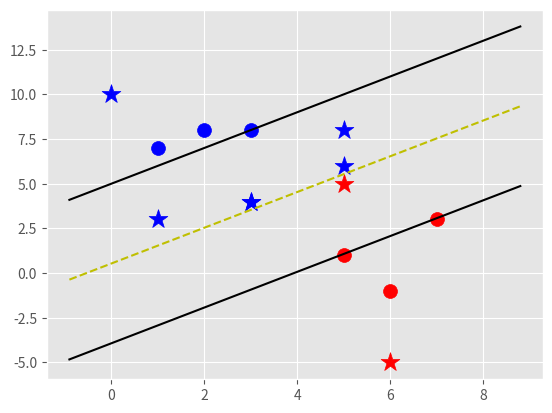

Python code for this plot:
import matplotlib.pyplot as plt
from matplotlib import style
import numpy as np

# Support Vector Machine

class Support_Vector_Machine:
    # When a class is called, only __init__ will run
    def __init__(self,visualization=True):
        self.visualization = visualization
        self.colors = {1:'r',-1:'b'}
        if self.visualization:
            self.fig = plt.figure()
            self.ax = self.fig.add_subplot(1,1,1)
    # train
    def fit(self,data):
        self.data = data
        # { ||w||: [w,b] }
        opt_dict = {}

        transforms = [[1,1],
                      [-1,1],
                      [-1,-1],
                      [1,-1]]

        all_data = []
        for yi in self.data:
            #print('yi = ' + str(yi))
            # yi is the label, -1 or 1
            for featureset in self.data[yi]:
                # featureset = [1 7], etc
                #print('featureset = ' + str(featureset))
                for feature in featureset:
                    # feature = 1
                    # feature = 7 etc
                    all_data.append(feature)
        
        self.max_feature_value = max(all_data)
        self.min_feature_value = min(all_data)
        all_data = None

        # w steps
        # support vectors yi(xi.w + b) = 1
        step_sizes = [self.max_feature_value * 0.1,
                      self.max_feature_value * 0.01,
                      # point of expense:
                      self.max_feature_value * 0.001,]

        # b steps, extremely expensive
        b_range_multiple = 5

        # we dont need to take as small of steps with b
        # as we do w
        b_multiple = 5

        latest_optimum = self.max_feature_value*10

        for step in step_sizes:
            w = np.array([latest_optimum,latest_optimum])
            # we can do this because convex problem (we "know" the min)
            optimized = False
            while not optimized:
                for b in np.arange(-1*(self.max_feature_value*b_range_multiple),
                                   self.max_feature_value*b_range_multiple,
                                   step*b_multiple):
                    for transformation in transforms:
                        w_t = w*transformation
                        found_option = True
                        # weakest link in the SVM fundamentally
                        # SMO attempts to fix this a bit
                        # yi(xi.w + b) >= 1
                        for yi in self.data:
                            for xi in self.data[yi]:
                                #print('b = ' + str(b))
                                #print('w_t = ' + str(w_t))
                                if not yi*(np.dot(w_t,xi)+b) >= 1:
                                    found_option = False
                                    break
                                
                        if found_option:
                            opt_dict[np.linalg.norm(w_t)] = [w_t,b]
                if w[0] < 0:
                    optimized = True
                    print('Optimized a step')
                else:
                    # w = [5,5]
                    # step = 1
                    # w - [step, step] 
                    w = w - step
            norms = sorted([n for n in opt_dict])
            
            opt_choice = opt_dict[norms[0]]
            #||w|| : [w,b]
            self.w = opt_choice[0]
            self.b = opt_choice[1]
            latest_optimum = opt_choice[0][0] + step*2
                                
            

    def predict(self,features):
        # sign( x.w + b )
        classification = np.sign(np.dot(np.array(features),self.w) + self.b)
        if classification != 0 and self.visualization:
            self.ax.scatter(features[0], features[1], s=200, marker='*', c=self.colors[classification])
        return classification

    def visualize(self):
        [[self.ax.scatter(x[0],x[1],s=100,color=self.colors[i]) for x in data_dict[i]] for i in data_dict]

        # hyperplane = x.w + b
        # v = x.w+b
        # pos_sup_vec = 1
        # nsv = -1
        # decision_boundary = 0
        def hyperplane(x,w,b,v):
            return (-w[0]*x-b+v) / w[1]

        datarange = (self.min_feature_value*0.9, self.max_feature_value*1.1)
        hyp_x_min = datarange[0]
        hyp_x_max = datarange[1]

        # (w.x+b) = 1
        # positive support vector hyperplane
        psv1 = hyperplane(hyp_x_min,self.w,self.b,1)
        psv2 = hyperplane(hyp_x_max, self.w, self.b, 1)
        self.ax.plot([hyp_x_min,hyp_x_max],[psv1,psv2],'k')

        # (w.x+b) = -1
        # negative support vector hyperplane
        nsv1 = hyperplane(hyp_x_min,self.w,self.b,-1)
        nsv2 = hyperplane(hyp_x_max, self.w, self.b, -1)
        self.ax.plot([hyp_x_min,hyp_x_max],[nsv1,nsv2],'k')

        # (w.x+b) = 0
        # decision boundary support vector hyperplane
        db1 = hyperplane(hyp_x_min,self.w,self.b,0)
        db2 = hyperplane(hyp_x_max, self.w, self.b, 0)
        self.ax.plot([hyp_x_min,hyp_x_max],[db1,db2],'y--')

        plt.show()

                            
style.use('ggplot')
                            

data_dict = {-1:np.array([[1,7],
                          [2,8],
                          [3,8],]),
             1:np.array([[5,1],
                         [6,-1],
                         [7,3],])}

svm = Support_Vector_Machine()
svm.fit(data=data_dict)

predict_us = [[0,10],
              [1,3],
              [3,4],
              [3,4],
              [5,5],
              [5,6],
              [6,-5],
              [5,8]]
for p in predict_us:
    svm.predict(p)

svm.visualize()
